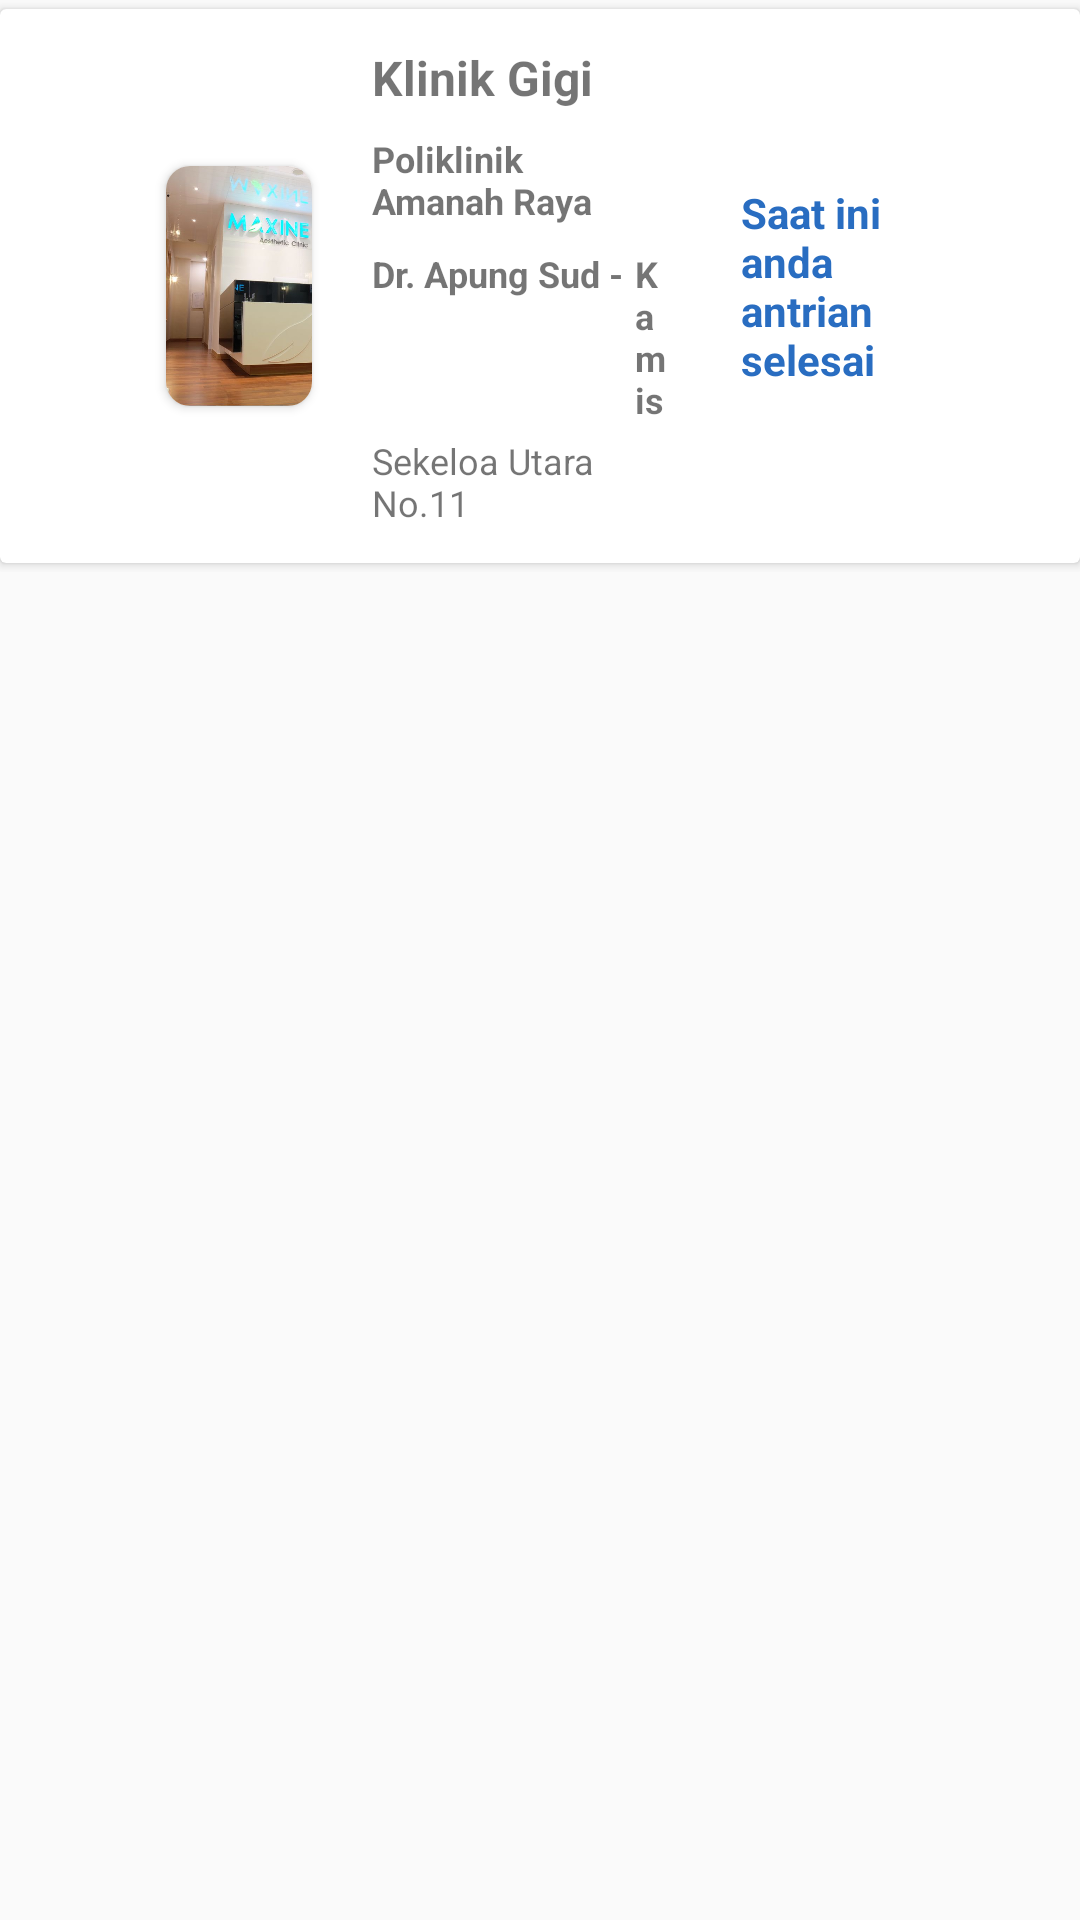

The Android layout XML behind this screen, and the referenced resources:
<!-- AndroidManifest.xml: application theme AppTheme -->
<!-- res/layout/fragment_booking_selesai.xml -->
<?xml version="1.0" encoding="utf-8"?>
<FrameLayout xmlns:android="http://schemas.android.com/apk/res/android"
    xmlns:tools="http://schemas.android.com/tools"
    android:layout_width="match_parent"
    android:layout_height="match_parent"
    tools:context=".fragment.BookingSelesaiFragment">

    
    
        
        
        

    
    <include
        layout="@layout/item_booking_selesai"/>


</FrameLayout>
<!-- res/layout/item_booking_selesai.xml (included above) -->
<?xml version="1.0" encoding="utf-8"?>
<LinearLayout xmlns:android="http://schemas.android.com/apk/res/android"
    android:layout_width="match_parent"
    android:layout_height="wrap_content"
    xmlns:app="http://schemas.android.com/apk/res-auto"
    android:orientation="vertical">

    <android.support.v7.widget.CardView
        android:id="@+id/cv_klinik_booking"
        android:layout_width="match_parent"
        android:layout_height="wrap_content"
        android:background="@drawable/ripple_effect"
        android:clickable="true"
        android:foreground="?android:attr/selectableItemBackground"
        android:layout_marginTop="3dp">

        <LinearLayout
            android:layout_width="match_parent"
            android:layout_height="wrap_content"
            android:orientation="horizontal"
            android:layout_gravity="center"
            android:weightSum="3"
            android:gravity="center">

            <LinearLayout
                android:layout_width="wrap_content"
                android:layout_height="wrap_content"
                android:orientation="horizontal"
                android:layout_gravity="center"
                android:gravity="center"
                android:layout_weight="1">

                <android.support.v7.widget.CardView
                    android:id="@+id/cv_image_klinik_booking"
                    android:layout_width="wrap_content"
                    android:layout_height="wrap_content"
                    app:cardCornerRadius="8dp"
                    android:layout_margin="8dp">

                    <ImageView
                        android:id="@+id/iv_klinik_booking"
                        android:layout_width="80dp"
                        android:layout_height="80dp"
                        android:src="@drawable/klinik_dummy"
                        android:scaleType="centerCrop" />

                </android.support.v7.widget.CardView>

            </LinearLayout>

            <LinearLayout
                android:layout_width="wrap_content"
                android:layout_height="wrap_content"
                android:orientation="vertical"
                android:layout_gravity="center"
                android:layout_margin="8dp"
                android:layout_weight="1">

                <TextView
                    android:id="@+id/tv_type_klinik"
                    android:layout_width="wrap_content"
                    android:layout_height="wrap_content"
                    android:text="Klinik Gigi"
                    android:textStyle="bold"
                    android:textSize="16sp"
                    android:layout_margin="4dp"/>

                <TextView
                    android:id="@+id/tv_nama_klinik_booking"
                    android:layout_width="wrap_content"
                    android:layout_height="wrap_content"
                    android:text="Poliklinik Amanah Raya"
                    android:textStyle="bold"
                    android:textSize="12sp"
                    android:layout_margin="4dp"/>

                <LinearLayout
                    android:layout_width="wrap_content"
                    android:layout_height="wrap_content"
                    android:orientation="horizontal">


                    <TextView
                        android:id="@+id/tv_dokter_klinik_booking"
                        android:layout_width="wrap_content"
                        android:layout_height="wrap_content"
                        android:text="Dr. Apung Sud -"
                        android:textStyle="bold"
                        android:textSize="12sp"
                        android:layout_margin="4dp"/>

                    <TextView
                        android:id="@+id/tv_jadwal_dokter_klinik_booking"
                        android:layout_width="wrap_content"
                        android:layout_height="wrap_content"
                        android:text="Kamis"
                        android:textStyle="bold"
                        android:textSize="12sp"
                        android:layout_marginTop="4dp"/>

                </LinearLayout>

                <TextView
                    android:id="@+id/tv_alamat_klinik_booking"
                    android:layout_width="wrap_content"
                    android:layout_height="wrap_content"
                    android:text="Sekeloa Utara No.11"
                    android:drawableLeft="@drawable/ic_location"
                    android:textSize="12sp"
                    android:layout_margin="4dp"/>

            </LinearLayout>

            <LinearLayout
                android:layout_width="wrap_content"
                android:layout_height="wrap_content"
                android:layout_weight="4"
                android:orientation="vertical"
                android:gravity="right"
                android:layout_margin="8dp">

                <TextView
                    android:id="@+id/tv_antrian_booking"
                    android:layout_width="wrap_content"
                    android:layout_height="wrap_content"
                    android:text="Saat ini anda antrian selesai"
                    android:textSize="14sp"
                    android:textStyle="bold"
                    android:textColor="@color/colorPrimary"
                    android:layout_margin="8dp"/>
            </LinearLayout>

        </LinearLayout>

    </android.support.v7.widget.CardView>
    <View
        android:layout_width="match_parent"
        android:layout_height="3dp"/>
</LinearLayout>
<!-- resources referenced by this layout -->
<resources>
  <color name="colorPrimary">#296DC1</color>
  <!-- drawable klinik_dummy: jpg bitmap (drawable, 62258 bytes) -->
  <style name="AppTheme" parent="Theme.AppCompat.Light.DarkActionBar">
          
          <item name="colorPrimary">@color/blue</item>
          <item name="colorPrimaryDark">@color/blue</item>
          <item name="colorAccent">@color/colorAccent</item>
      </style>
  <color name="blue">#1C5FB5</color>
  <color name="colorAccent">#1755B8</color>
</resources>
